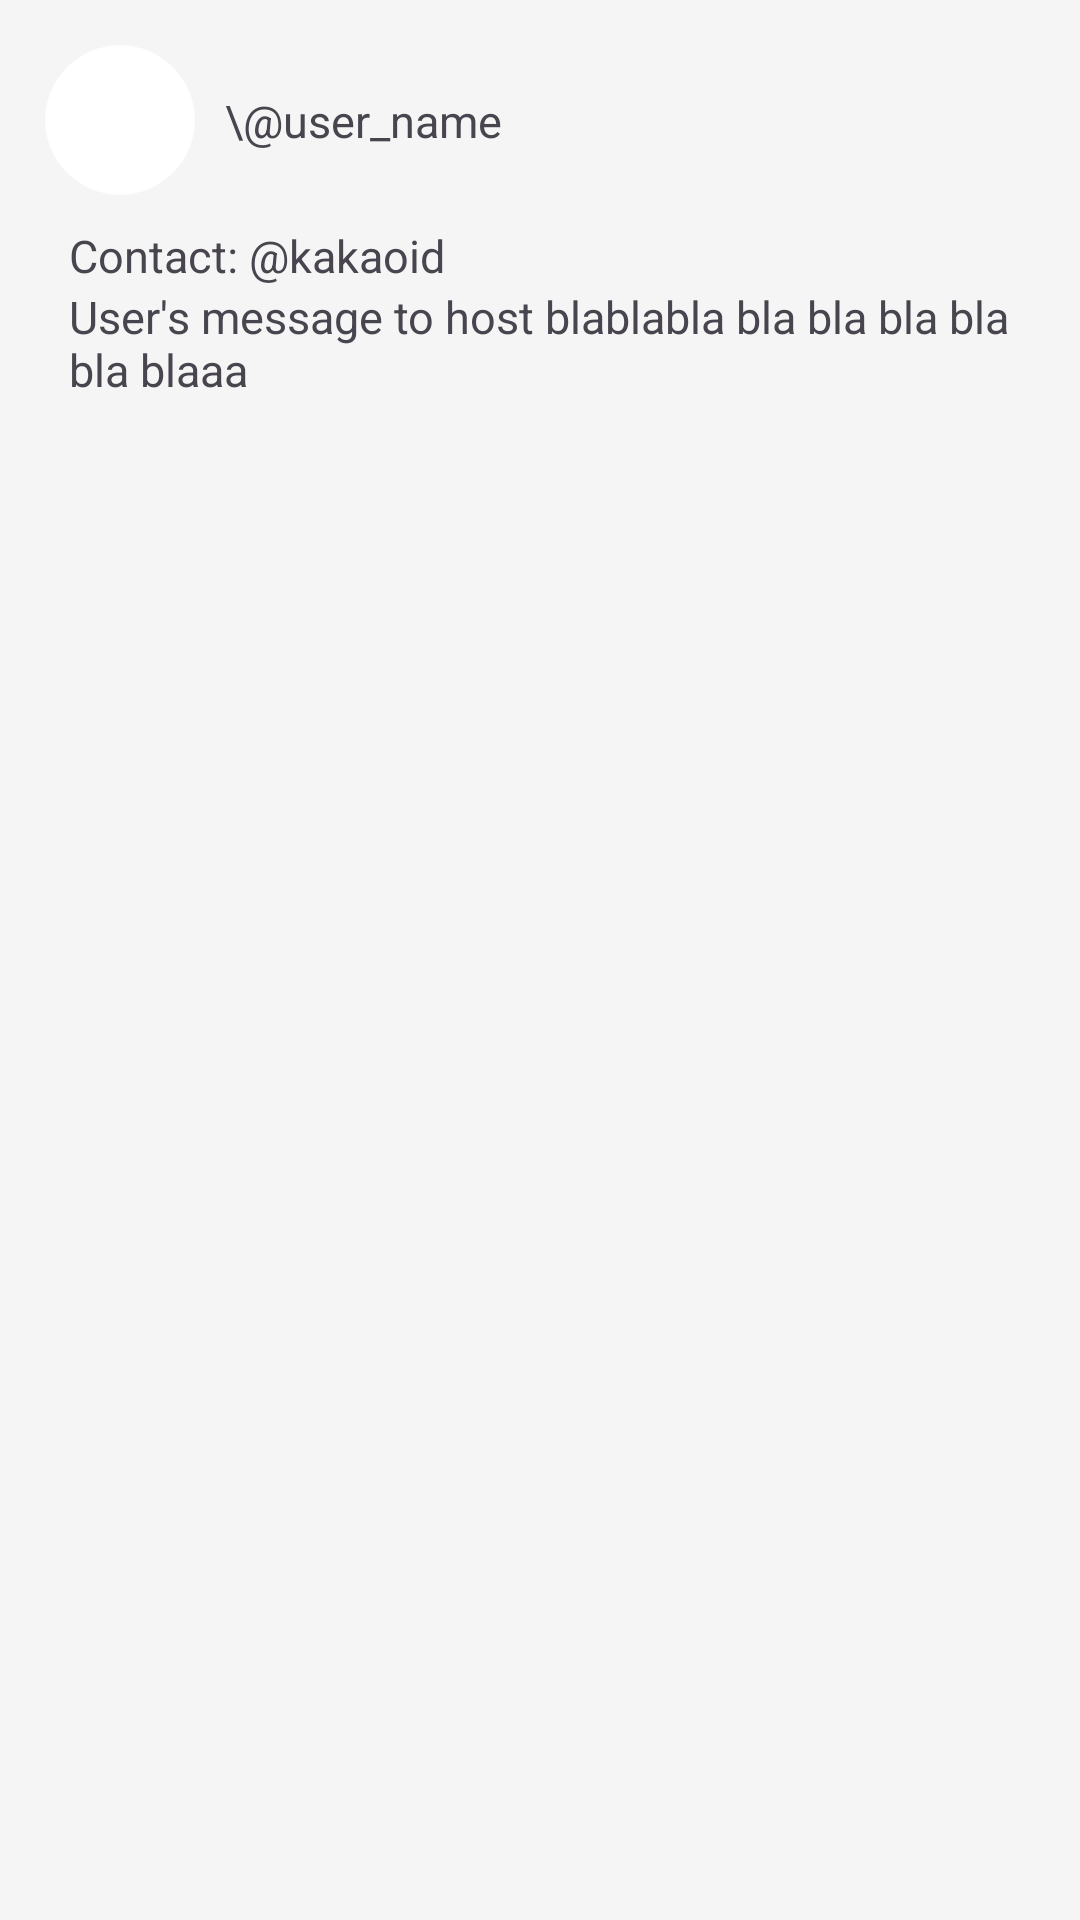

Reconstruct the res/layout file that produces this screen, plus the resources it refers to.
<!-- AndroidManifest.xml: application theme Theme.Gathernow -->
<!-- res/layout/applicant_card_layout.xml -->
<?xml version="1.0" encoding="utf-8"?>
<RelativeLayout xmlns:android="http://schemas.android.com/apk/res/android"
    android:layout_width="match_parent"
    android:layout_height="wrap_content"
    xmlns:tools="http://schemas.android.com/tools"
    android:background="@color/color1"
    xmlns:app="http://schemas.android.com/apk/res-auto"
    android:padding="15dp">

    <LinearLayout
        android:layout_width="match_parent"
        android:layout_height="wrap_content"
        android:orientation="horizontal"
        android:id="@+id/linear">

        <androidx.constraintlayout.widget.ConstraintLayout
            android:layout_width="0dp"
            android:layout_height="wrap_content"
            android:layout_weight="1"
            android:layout_marginBottom="10dp"
            android:orientation="horizontal"
            android:id="@+id/constraint1">

            <ImageView
                android:id="@+id/applicant_image"
                android:layout_width="50dp"
                android:layout_height="50dp"
                android:src="@drawable/ic_profile_foreground"
                android:scaleType="centerCrop"
                android:background="@drawable/circle_shape"
                app:layout_constraintTop_toTopOf="parent"
                app:layout_constraintStart_toStartOf="parent"
                android:clipToOutline="true"/>

            <TextView
                android:id="@+id/applicant_name"
                android:layout_width="0dp"
                android:layout_height="wrap_content"
                android:text="\@user_name"
                android:textSize="15dp"
                android:padding="10dp"
                app:layout_constraintStart_toEndOf="@id/applicant_image"
                app:layout_constraintEnd_toEndOf="parent"
                app:layout_constraintTop_toTopOf="@id/applicant_image"
                app:layout_constraintBottom_toBottomOf="@id/applicant_image"/>

        </androidx.constraintlayout.widget.ConstraintLayout>

        <androidx.constraintlayout.widget.ConstraintLayout
            android:layout_width="0dp"
            android:layout_height="wrap_content"
            android:layout_weight="1"
            android:layout_marginBottom="10dp"
            android:orientation="horizontal"
            android:id="@+id/constraint2">

            <androidx.appcompat.widget.AppCompatButton
                android:visibility="invisible"
                android:id="@+id/approve_button"
                style="@style/PositiveButton"
                android:padding="2dp"
                android:layout_marginTop="5dp"
                android:layout_width="70dp"
                android:layout_height="50dp"
                android:textSize="12sp"
                android:text="Approve"
                app:layout_constraintRight_toRightOf="parent"
                app:layout_constraintRight_toLeftOf="@+id/reject_button"
                app:layout_constraintBottom_toBottomOf="parent"/>

            <androidx.appcompat.widget.AppCompatButton
                android:visibility="invisible"
                android:id="@+id/reject_button"
                style="@style/DangerButton"
                android:padding="2dp"
                android:layout_width="70dp"
                android:layout_height="50dp"
                android:text="Reject"
                android:textSize="12sp"
                android:layout_marginTop="5dp"
                android:layout_marginLeft="5dp"
                app:layout_constraintRight_toRightOf="parent"
                app:layout_constraintBottom_toBottomOf="parent"/>

            <androidx.appcompat.widget.AppCompatButton
                android:visibility="gone"
                android:id="@+id/accepted"
                style="@style/PositiveButton"
                android:background="@drawable/button_disabled_bg"
                android:layout_width="wrap_content"
                android:layout_height="wrap_content"
                android:textSize="15sp"
                android:layout_marginLeft="5dp"
                app:layout_constraintRight_toRightOf="parent"
                app:layout_constraintBottom_toBottomOf="parent"/>

        </androidx.constraintlayout.widget.ConstraintLayout>

    </LinearLayout>


    <TextView
        android:id="@+id/applicant_contact"
        android:layout_width="wrap_content"
        android:layout_height="wrap_content"
        android:text="Contact: @kakaoid"
        android:textSize="15sp"
        android:layout_below="@+id/linear"
        android:layout_marginStart="8dp"/>

    <TextView
        android:id="@+id/applicant_message"
        android:layout_width="wrap_content"
        android:layout_height="wrap_content"
        android:text="User's message to host blablabla bla bla bla bla bla blaaa"
        android:textSize="15sp"
        android:layout_below="@+id/applicant_contact"
        android:layout_marginStart="8dp"/>


</RelativeLayout>
<!-- resources referenced by this layout -->
<resources>
  <color name="color1">#F5F5F5</color>
  <!-- drawable button_disabled_bg (drawable) -->
  <?xml version="1.0" encoding="utf-8"?>
  <selector xmlns:android="http://schemas.android.com/apk/res/android">
      <item android:state_enabled="true" android:drawable="@drawable/button_bg" />
      <item android:drawable="@drawable/grey_button_bg" />
  
  </selector>
  <!-- drawable circle_shape (drawable) -->
  <shape xmlns:android="http://schemas.android.com/apk/res/android">
      <solid android:color="#FFFFFF" /> 
      <corners android:radius="45dp" /> 
  </shape>
  <style name="DangerButton">
          <item name="android:padding">10dp</item>
          <item name="android:background">@drawable/red_button_bg</item>
          <item name="android:textSize">20sp</item>
          <item name="android:textColor">@color/white</item>
          <item name="android:textAllCaps">false</item>
          <item name="android:layout_marginTop">10dp</item>
      </style>
  <style name="PositiveButton">
          <item name="android:background">@drawable/button_bg</item>
          <item name="android:textSize">20sp</item>
          <item name="android:padding">10dp</item>
          <item name="android:textColor">@color/white</item>
          <item name="android:textAllCaps">false</item>
          <item name="android:layout_marginTop">10dp</item>
      </style>
  <style name="Theme.Gathernow" parent="Theme.Gathernow.Custom" />
  <!-- drawable grey_button_bg (drawable) -->
  <?xml version="1.0" encoding="utf-8"?>
  <shape xmlns:android="http://schemas.android.com/apk/res/android">
      <solid android:color="#babcbb" /> 
      <corners android:radius="25dp" /> 
  
  </shape>
  <!-- drawable red_button_bg (drawable) -->
  <?xml version="1.0" encoding="utf-8"?>
  <shape xmlns:android="http://schemas.android.com/apk/res/android">
      <solid android:color="#b00" /> 
      <corners android:radius="25dp" /> 
  
  </shape>
  <color name="white">#FFFFFFFF</color>
  <style name="Theme.Gathernow.Custom" parent="Base.Theme.Gathernow">
          
          <item name="colorPrimary">#2B8761</item>
          
          <item name="colorPrimaryVariant">#247050</item>
          
          <item name="colorOnPrimary">#FFFFFF</item>
          
          <item name="colorSecondary">@color/green1</item>
          
          <item name="colorOnSecondary">#000000</item>
          <item name="colorPrimaryDark">#24734D</item>
  
          
      </style>
  <style name="Base.Theme.Gathernow" parent="Theme.Material3.DayNight.NoActionBar">
          
          
      </style>
  <color name="green1">#2B8761</color>
</resources>
